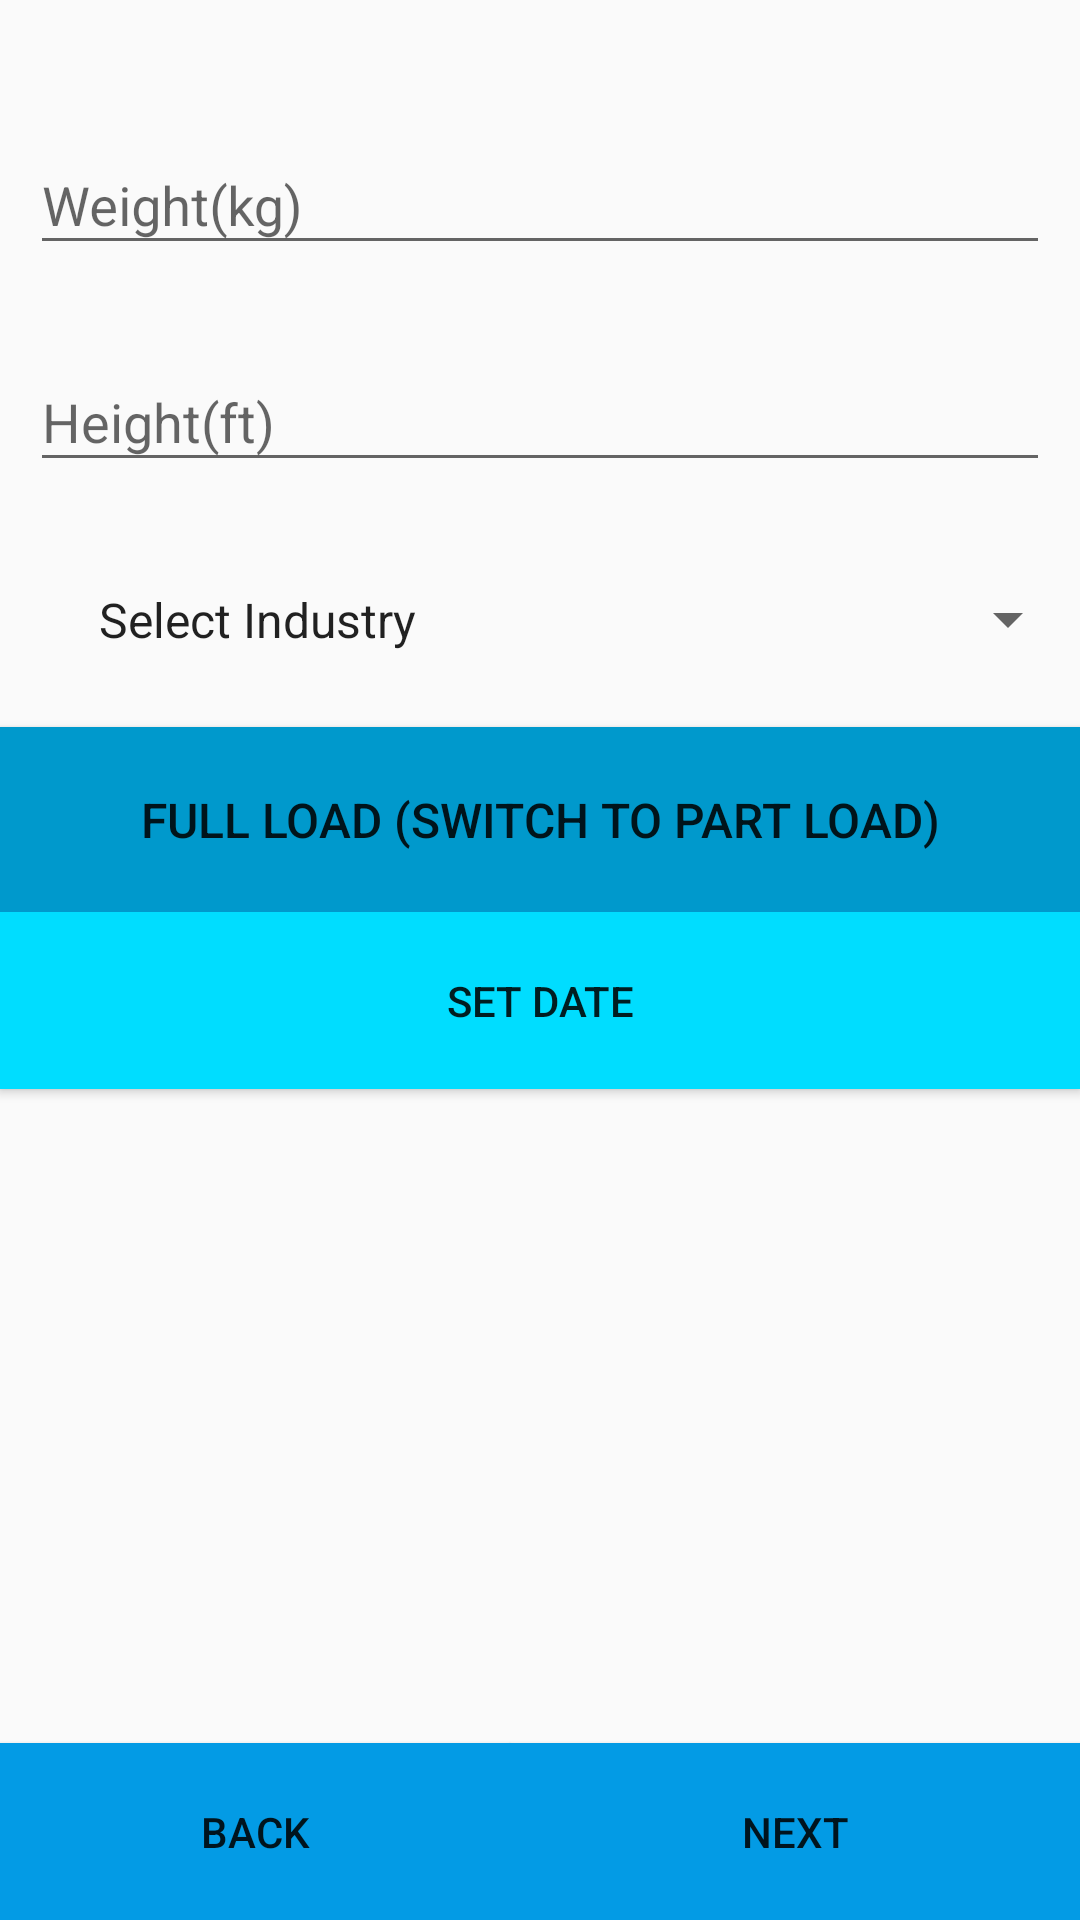

Reconstruct the res/layout file that produces this screen, plus the resources it refers to.
<!-- AndroidManifest.xml: application theme AppTheme -->
<!-- res/layout/activity__wh.xml -->
<?xml version="1.0" encoding="utf-8"?>
<RelativeLayout xmlns:android="http://schemas.android.com/apk/res/android"
    xmlns:app="http://schemas.android.com/apk/res-auto"
    xmlns:tools="http://schemas.android.com/tools"
    android:layout_width="match_parent"
    android:layout_height="match_parent"
    tools:context="com.ycce.mptruck.Activity_WH">

    <android.support.design.widget.TextInputLayout
        android:id="@+id/textInputLayout"
        android:layout_width="match_parent"
        android:layout_height="wrap_content"
        android:layout_marginTop="26dp"
        android:padding="10dp"
        android:layout_alignParentTop="true"
        android:layout_alignParentLeft="true"
        android:layout_alignParentStart="true">

        <EditText
            android:id="@+id/weight"
            android:layout_width="match_parent"
            android:layout_height="wrap_content"
            android:hint="Weight(kg)" />
    </android.support.design.widget.TextInputLayout>

    <android.support.design.widget.TextInputLayout
        android:id="@+id/textInputLayout2"
        android:layout_width="match_parent"
        android:layout_height="wrap_content"
        android:layout_alignParentLeft="true"
        android:layout_alignParentStart="true"
        android:layout_below="@+id/textInputLayout"
        android:padding="10dp">

        <EditText
            android:id="@+id/height"
            android:layout_width="match_parent"
            android:layout_height="wrap_content"
            android:hint="Height(ft)" />
    </android.support.design.widget.TextInputLayout>

    <ToggleButton
        android:id="@+id/toggleButton"
        android:layout_width="match_parent"
        android:layout_height="wrap_content"
        android:layout_alignParentLeft="true"
        android:layout_alignParentStart="true"
        android:layout_below="@+id/spinner_industry"
        android:background="@android:color/holo_blue_dark"
        android:padding="20dp"
        android:text="ToggleButton"
        android:textColor="@color/common_google_signin_btn_text_dark_default"
        android:textOff="Full Load (switch to Part Load)"
        android:textOn="Part Load (Switch to Full Load)"
        android:textSize="16sp" />

    <Button
        android:id="@+id/next"
        android:layout_width="190dp"
        android:layout_height="wrap_content"
        android:layout_alignParentBottom="true"
        android:layout_alignParentEnd="true"
        android:layout_alignParentRight="true"
        android:background="@color/colorPrimary"
        android:padding="20dp"
        android:text="Next"
        android:textColor="@color/common_google_signin_btn_text_dark_default" />

    <Button
        android:id="@+id/back"
        android:layout_width="190dp"
        android:layout_height="wrap_content"
        android:layout_alignParentBottom="true"
        android:layout_alignParentLeft="true"
        android:layout_alignParentStart="true"
        android:layout_toStartOf="@+id/next"
        android:background="@color/colorPrimary"
        android:padding="20dp"
        android:text="Back"
        android:textColor="@color/common_google_signin_btn_text_dark_default"
        android:layout_toLeftOf="@+id/next" />

    <Spinner
        android:id="@+id/spinner_industry"
        android:layout_width="match_parent"
        android:layout_height="wrap_content"
        android:entries="@array/industry"
        android:padding="25dp"
        android:layout_below="@+id/textInputLayout2"
        android:layout_alignParentLeft="true"
        android:layout_alignParentStart="true" />

    <Button
        android:id="@+id/btnDate"
        android:layout_width="match_parent"
        android:layout_height="wrap_content"
        android:layout_alignParentEnd="true"
        android:layout_alignParentRight="true"
        android:layout_below="@+id/toggleButton"
        android:background="@android:color/holo_blue_bright"
        android:padding="20dp"
        android:text="Set Date"
        android:textColor="@color/common_google_signin_btn_text_dark_default" />

</RelativeLayout>
<!-- resources referenced by this layout -->
<resources>
  <string-array name="industry">
          <item>Select Industry</item>
          <item>Dont Know</item>
          <item>Industrial Goods</item>
          <item>Coal and Bulk Cargo</item>
          <item>Agriculture and Food</item>
          <item>Construction Material</item>
          <item>Machinery</item>
          <item>Electronics</item>
          <item>Consumer Durables</item>
          <item>Fertilizers</item>
          <item>Furniture</item>
          <item>Steel And Metal Products</item>
      </string-array>
  <color name="colorPrimary">#039be5</color>
  <style name="AppTheme" parent="Theme.AppCompat.Light.DarkActionBar">
          
          <item name="colorPrimary">@color/colorPrimary</item>
          <item name="colorPrimaryDark">@color/colorPrimaryDark</item>
          <item name="colorAccent">@color/colorAccent</item>
      </style>
  <color name="colorPrimaryDark">#0288D1</color>
  <color name="colorAccent">#ffa000</color>
</resources>
